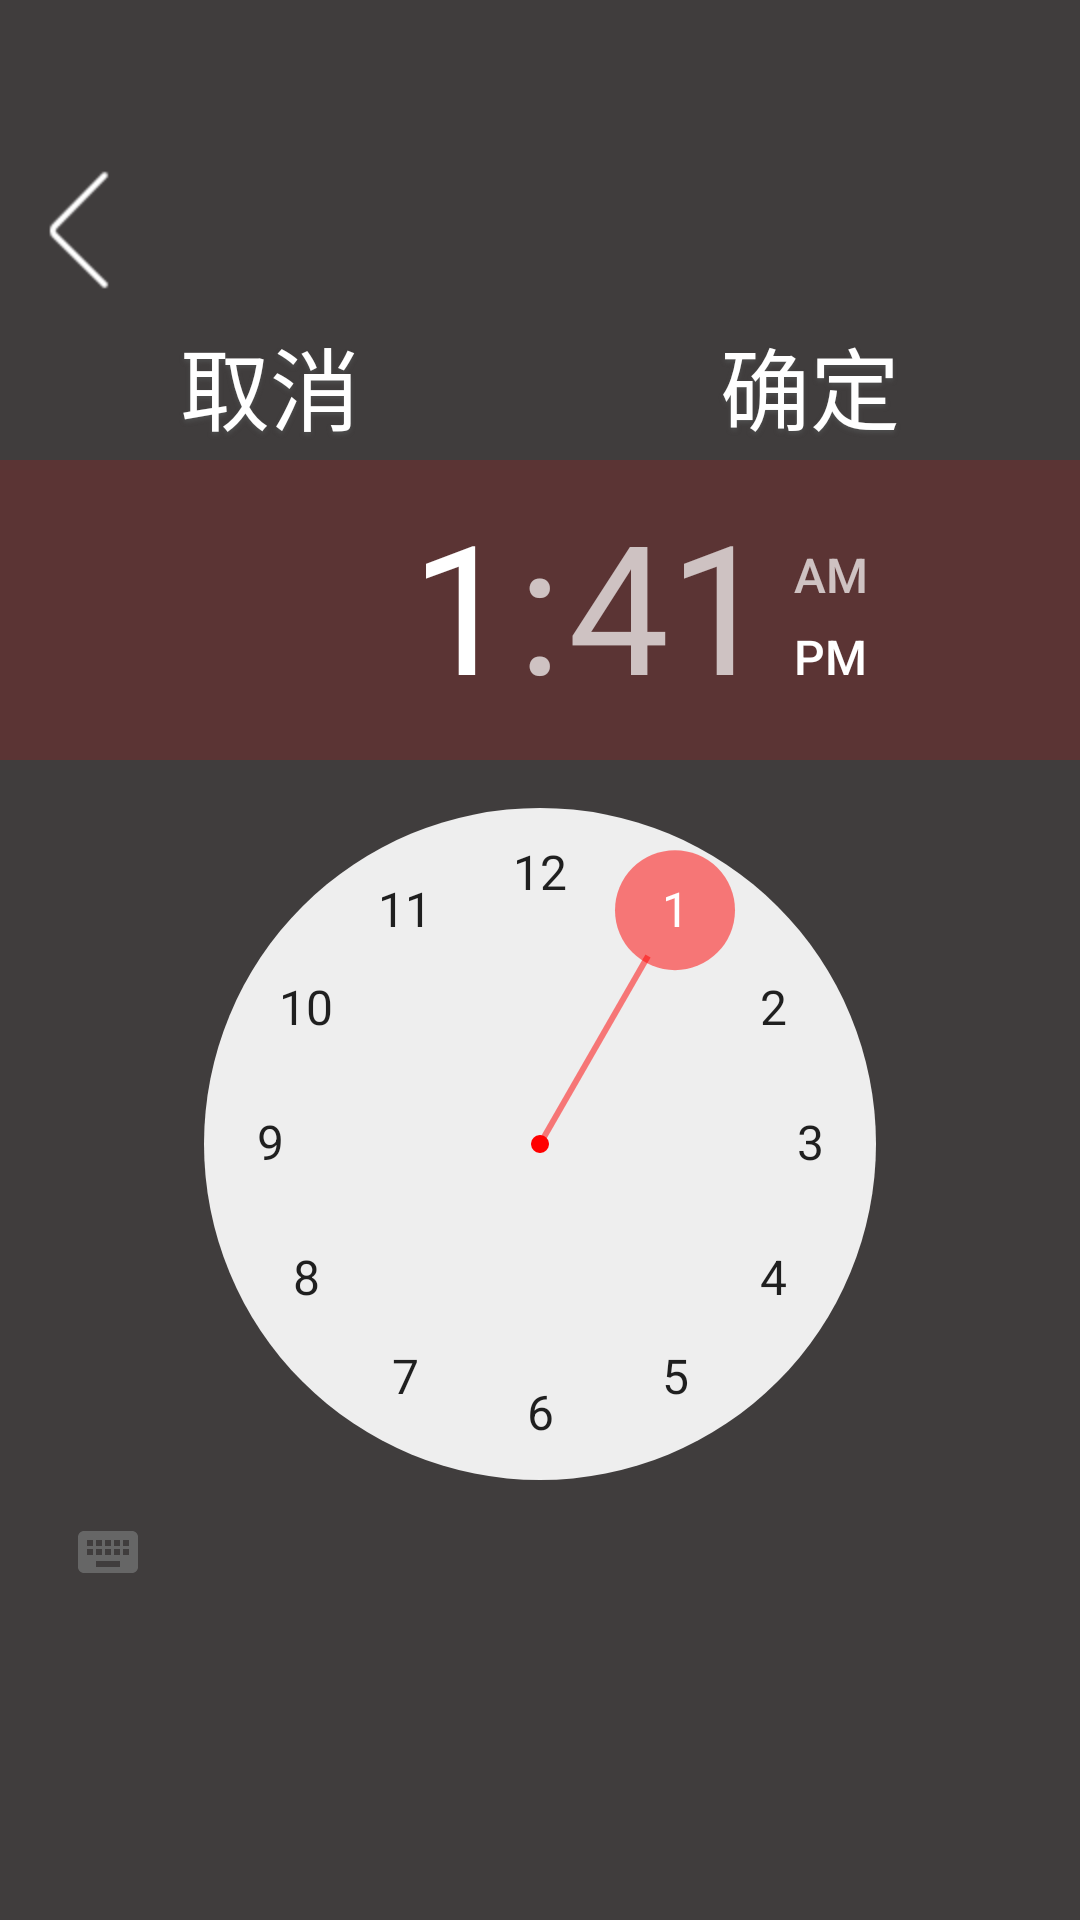

Layout XML and referenced resources for this Android screen:
<!-- AndroidManifest.xml: application theme ImageTranslucentTheme -->
<!-- res/layout/third.xml -->
<?xml version="1.0" encoding="utf-8"?>
<RelativeLayout
    android:layout_width="match_parent"
    android:layout_height="match_parent"
    xmlns:android="http://schemas.android.com/apk/res/android">
    <ImageView
        android:id="@+id/third_bg"
        android:layout_width="match_parent"
        android:layout_height="match_parent"
        android:background="#403D3D"
        android:scaleType="centerCrop" />
    <LinearLayout
        android:layout_width="match_parent"
        android:layout_height="match_parent"
        android:orientation="vertical"
        xmlns:android="http://schemas.android.com/apk/res/android">
        <ImageView
            android:layout_width="match_parent"
            android:layout_height="50dp"/>
            <ImageView
                android:onClick="back_timing"
                android:layout_centerVertical="true"
                android:layout_width="wrap_content"
                android:layout_height="wrap_content"
                android:background="@drawable/back"/>
        <LinearLayout
            android:layout_width="match_parent"
            android:layout_height="wrap_content"
            android:orientation="horizontal">
            <TextView
                style="@style/shadow"
                android:textColor="@color/white"
                android:text="取消"
                android:textSize="30sp"
                android:gravity="center"
                android:onClick="timing_no"
                android:background="@drawable/juxing_beijing"
                android:layout_weight="1"
                android:layout_width="wrap_content"
                android:layout_height="50dp"/>
            <TextView
                style="@style/shadow"
                android:textColor="@color/white"
                android:text="确定"
                android:textSize="30sp"
                android:onClick="timing_yes"
                android:gravity="center"
                android:background="@drawable/juxing_beijing"
                android:layout_weight="1"
                android:layout_width="wrap_content"
                android:layout_height="50dp"/>
        </LinearLayout>
        <TimePicker
            android:id="@+id/timing_picker"
            android:theme="@style/mytimepicker"
            android:numbersSelectorColor="@color/red"
            android:layout_width="match_parent"
            android:layout_height="wrap_content"/>
    </LinearLayout>

</RelativeLayout>
<!-- resources referenced by this layout -->
<resources>
  <color name="red">#80FF0000</color>
  <color name="white">#FFFFFFFF</color>
  <!-- drawable back (drawable) -->
  <?xml version="1.0" encoding="utf-8"?>
  <selector xmlns:android="http://schemas.android.com/apk/res/android">
      <item android:state_pressed="false" android:drawable="@mipmap/back"/>
      <item android:state_pressed="true" android:drawable="@mipmap/back_dark"/>
  </selector>
  <!-- drawable juxing_beijing (drawable-v24) -->
  <?xml version="1.0" encoding="utf-8"?>
  <selector xmlns:android="http://schemas.android.com/apk/res/android">
      <item android:state_pressed="true">
          <shape android:shape="rectangle">
              <solid android:color="@color/toming"/>
          </shape>
      </item>
  </selector>
  <style name="mytimepicker">
          <item name="colorAccent">#37BF1414</item>
      </style>
  <style name="shadow">
          <item name="android:shadowColor">#4d4d4d</item>
          <item name="android:shadowDx">0</item>
          <item name="android:shadowDy">3</item>
          <item name="android:shadowRadius">3</item>
      </style>
  <style name="ImageTranslucentTheme" parent="Theme.MaterialComponents.DayNight.NoActionBar">
          
          <item name="colorPrimary">@color/purple_500</item>
          <item name="colorPrimaryVariant">@color/toming</item>
          <item name="colorOnPrimary">@color/white</item>
          
          <item name="colorSecondary">@color/teal_200</item>
          <item name="colorSecondaryVariant">@color/teal_700</item>
          <item name="colorOnSecondary">@color/black</item>
          
          <item name="android:statusBarColor" tools:targetApi="l">?attr/colorPrimaryVariant</item>
          
      </style>
  <color name="toming">#33000000</color>
  <color name="purple_500">#6900FF</color>
  <color name="teal_200">#E91E63</color>
  <color name="teal_700">#E91E63</color>
  <color name="black">#FF000000</color>
</resources>
